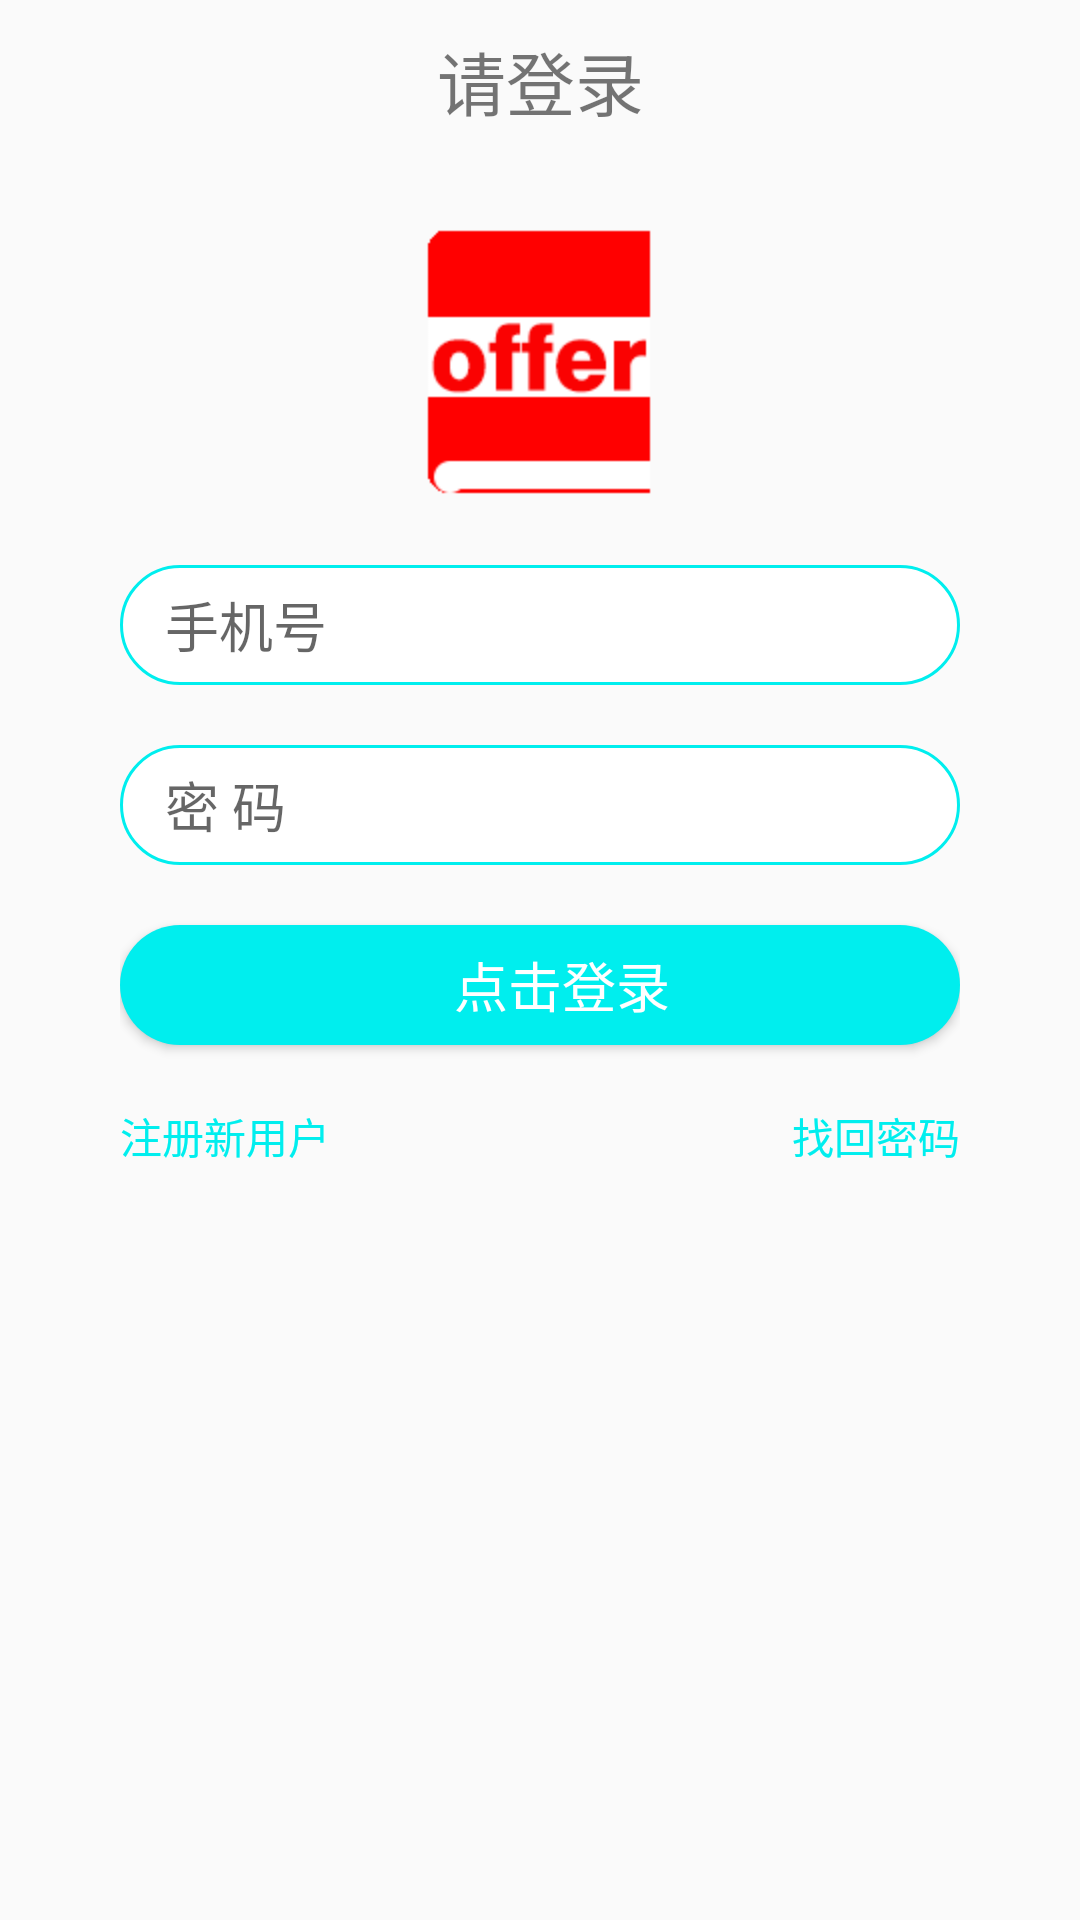

The Android layout XML behind this screen, and the referenced resources:
<!-- AndroidManifest.xml: application theme AppTheme2 -->
<!-- res/layout/activity_login.xml -->
<?xml version="1.0" encoding="utf-8"?>
<LinearLayout xmlns:android="http://schemas.android.com/apk/res/android"
    xmlns:tools="http://schemas.android.com/tools"
    android:id="@+id/container"
    android:layout_width="match_parent"
    android:layout_height="match_parent"
    android:orientation="vertical"
    android:paddingTop="10dp"
    android:paddingRight="40dp"
    android:paddingLeft="40dp"
    android:gravity="center_horizontal"
    tools:context=".user.LoginActivity">
    <TextView
        android:id="@+id/top_text"
        android:layout_width="match_parent"
        android:layout_height="wrap_content"
        android:gravity="center"
        android:textSize="23sp"
        android:text="@string/user_login_text"/>
    <ImageView
        android:layout_marginTop="30dp"
        android:layout_width="wrap_content"
        android:layout_height="wrap_content"
        android:background="@mipmap/icon"/>
    <EditText
        android:id="@+id/et_user_phone"
        android:layout_width="match_parent"
        android:layout_height="40dp"
        android:layout_marginTop="20dp"
        android:hint="@string/user_login_phone"
        android:textColor="@drawable/button_text_color_style2"
        android:background="@drawable/button_radius_blue2"
        android:textSize="18sp"/>
    <EditText
        android:id="@+id/et_user_password"
        android:layout_width="match_parent"
        android:layout_height="40dp"
        android:hint="@string/user_password"
        android:layout_marginTop="20dp"
        android:lines="1"
        android:textColor="@drawable/button_text_color_style2"
        android:background="@drawable/button_radius_blue2"
        android:textSize="18sp"/>
    <Button
        android:id="@+id/bt_login"
        android:layout_width="match_parent"
        android:layout_height="40dp"
        android:text="@string/user_login"
        android:layout_marginTop="20dp"
        android:textColor="@drawable/button_text_color_style"
        android:background="@drawable/button_radius_blue"
        android:textSize="18sp"/>
    <RelativeLayout
        android:layout_width="match_parent"
        android:layout_height="match_parent"
        android:layout_marginTop="20dp">
        <TextView
            android:id="@+id/tv_login_new"
            android:layout_width="wrap_content"
            android:layout_height="wrap_content"
            android:text="@string/user_new_login"
            android:textSize="14sp"
            android:textColor="@color/top_bg_blue1"
            android:layout_alignParentLeft="true"/>
        <TextView
            android:id="@+id/tv_retrieve_password"
            android:layout_width="wrap_content"
            android:layout_height="wrap_content"
            android:text="@string/user_retrieve_num"
            android:textSize="14sp"
            android:textColor="@color/top_bg_blue1"
            android:layout_alignParentRight="true"/>
    </RelativeLayout>
</LinearLayout>
<!-- resources referenced by this layout -->
<resources>
  <color name="top_bg_blue1">#00EEEE</color>
  <!-- drawable button_radius_blue (drawable) -->
  <?xml version="1.0" encoding="UTF-8"?>
  <selector xmlns:android="http://schemas.android.com/apk/res/android">
      
      <item android:state_pressed="false" android:drawable="@drawable/button_drawable_style"/>
  
      
      <item android:state_pressed="true" android:drawable="@drawable/button_drawable_style2"/>
  
  </selector>
  <!-- drawable button_radius_blue2 (drawable) -->
  <?xml version="1.0" encoding="UTF-8"?>
  <selector xmlns:android="http://schemas.android.com/apk/res/android">
      
      <item android:state_pressed="false" android:drawable="@drawable/button_drawable_style2"/>
  
      
      <item android:state_pressed="true" android:drawable="@drawable/button_drawable_style"/>
  
  </selector>
  <!-- drawable button_text_color_style (drawable) -->
  <?xml version="1.0" encoding="UTF-8"?>
  <selector xmlns:android="http://schemas.android.com/apk/res/android">
      
      <item android:state_pressed="true" android:color="@color/top_bg_blue1"/>
      
      <item android:state_pressed="false" android:color="@color/white"/>
  </selector>
  <!-- drawable button_text_color_style2 (drawable) -->
  <?xml version="1.0" encoding="UTF-8"?>
  <selector xmlns:android="http://schemas.android.com/apk/res/android">
      
      <item android:state_pressed="true" android:color="@color/white"/>
      
      <item android:state_pressed="false" android:color="@color/top_bg_blue1"/>
  </selector>
  <!-- mipmap icon: png bitmap (mipmap-hdpi, 4814 bytes) -->
  <string name="user_login">点击登录</string>
  <string name="user_login_phone">手机号</string>
  <string name="user_login_text">请登录</string>
  <string name="user_new_login">注册新用户</string>
  <string name="user_password">密  码</string>
  <string name="user_retrieve_num">找回密码</string>
  <style name="AppTheme2" parent="Theme.AppCompat.Light.NoActionBar">
          <item name="colorPrimaryDark">@color/top_bg_blue</item>
      </style>
  <!-- drawable button_drawable_style (drawable) -->
  <?xml version="1.0" encoding="UTF-8"?>
  <shape xmlns:android="http://schemas.android.com/apk/res/android">
      <solid android:color="@color/top_bg_blue1" />
      <corners android:radius="80dp"/>
      <padding android:left="15dp" />
  </shape>
  <!-- drawable button_drawable_style2 (drawable) -->
  <?xml version="1.0" encoding="UTF-8"?>
  <shape xmlns:android="http://schemas.android.com/apk/res/android">
      <solid android:color="@color/white" />
      <stroke android:width="1dp" android:color="@color/top_bg_blue1"/>
      <corners android:radius="80dp"/>
      <padding android:left="15dp" />
  </shape>
  <color name="white">#FFFFFF</color>
  <color name="top_bg_blue">#00AAFF</color>
</resources>
